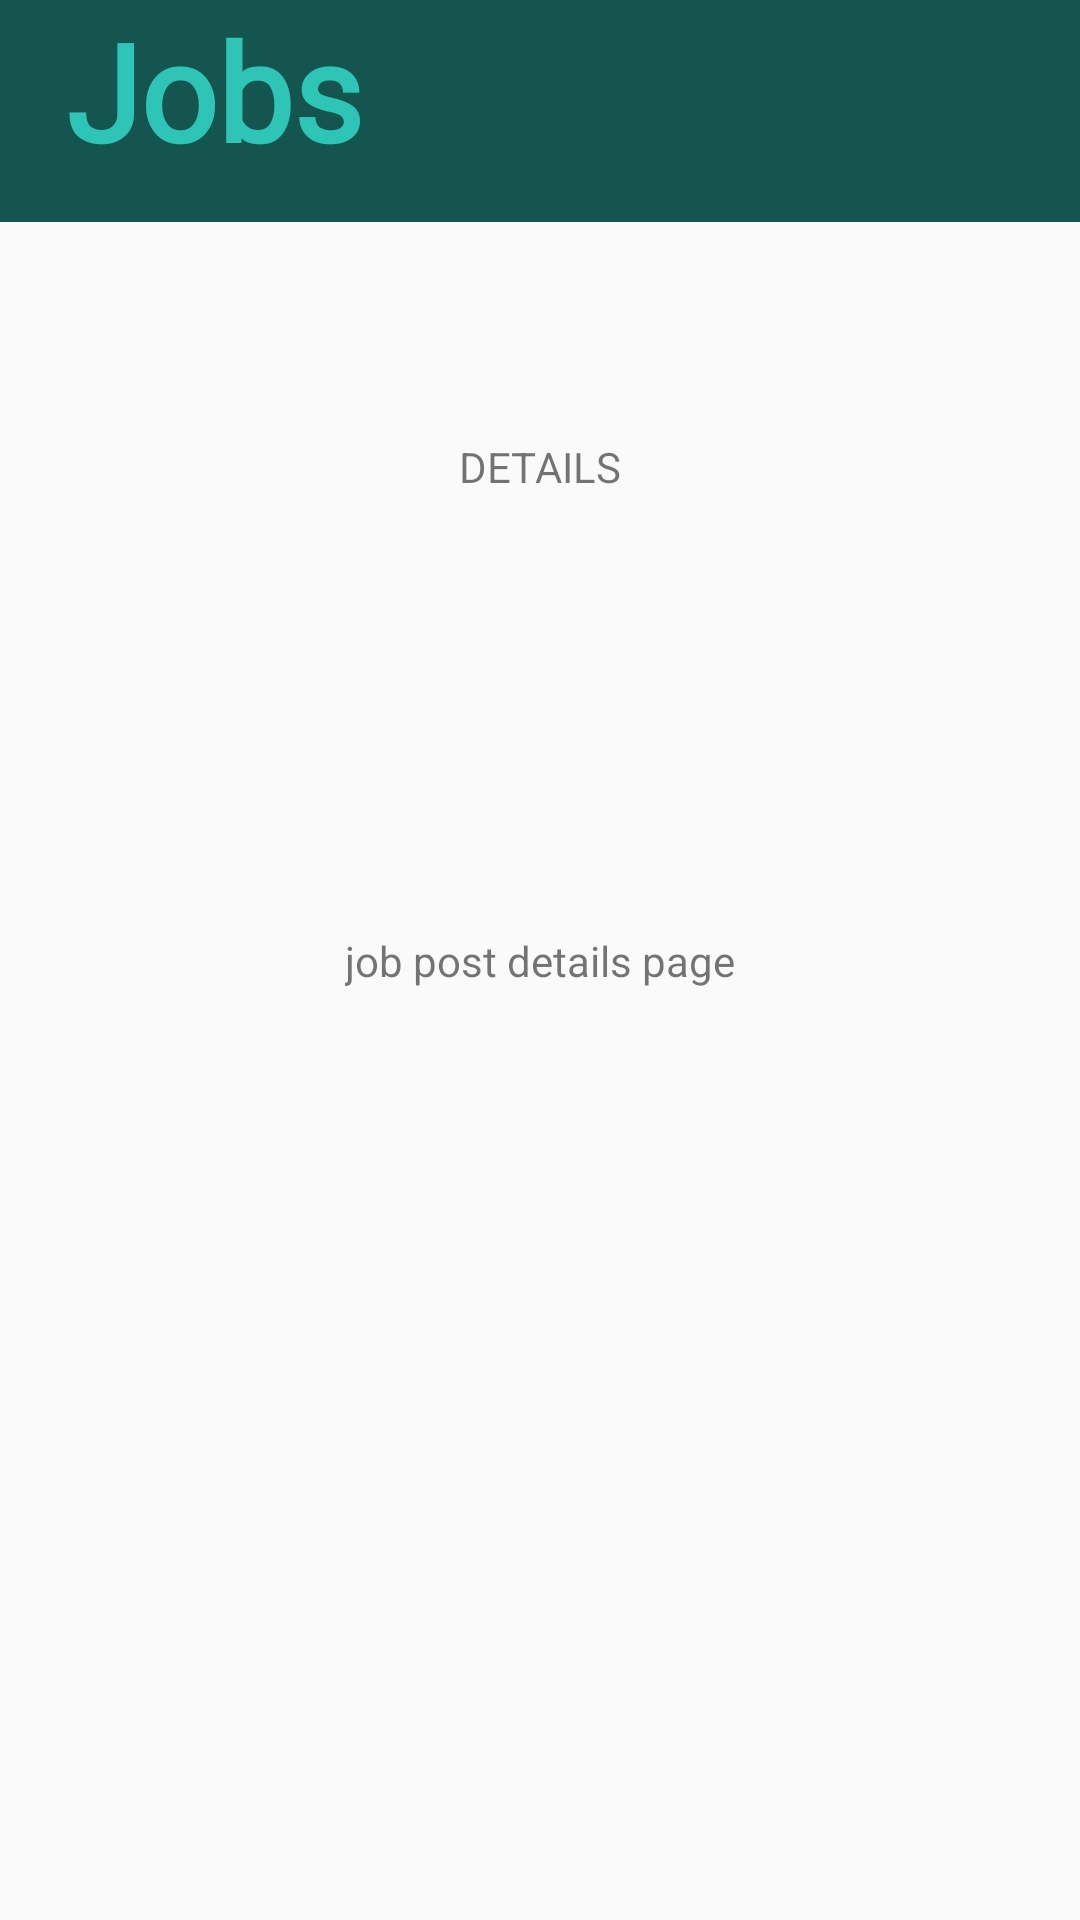

Produce the Android XML layout that renders to this screen, including the resource entries it uses.
<!-- AndroidManifest.xml: application theme Theme.Sitters4Kidz -->
<!-- res/layout/activity_job_post_details_page.xml -->
<?xml version="1.0" encoding="utf-8"?>
<androidx.constraintlayout.widget.ConstraintLayout xmlns:android="http://schemas.android.com/apk/res/android"
    xmlns:app="http://schemas.android.com/apk/res-auto"
    xmlns:tools="http://schemas.android.com/tools"
    android:layout_width="match_parent"
    android:layout_height="match_parent"
    tools:context=".JobPostDetailsPage">

    <TextView
        android:id="@+id/textView2"
        android:layout_width="match_parent"
        android:layout_height="74dp"
        android:background="#14564F"
        android:fontFamily="@font/asap"
        android:text="  Jobs"
        android:textColor="#2EC4B6"
        android:textSize="45sp"
        android:textStyle="bold"
        app:layout_constraintEnd_toEndOf="parent"
        app:layout_constraintHorizontal_bias="0.0"
        app:layout_constraintStart_toStartOf="parent"
        app:layout_constraintTop_toTopOf="parent" />

    <TextView
        android:id="@+id/job_post_details_text"
        android:layout_width="wrap_content"
        android:layout_height="wrap_content"
        android:text="job post details page"
        app:layout_constraintBottom_toBottomOf="parent"
        app:layout_constraintEnd_toEndOf="parent"
        app:layout_constraintStart_toStartOf="parent"
        app:layout_constraintTop_toTopOf="parent" />

    <TextView
        android:id="@+id/textView9"
        android:layout_width="wrap_content"
        android:layout_height="wrap_content"
        android:text="DETAILS"
        app:layout_constraintBottom_toTopOf="@+id/job_post_details_text"
        app:layout_constraintEnd_toEndOf="parent"
        app:layout_constraintStart_toStartOf="parent"
        app:layout_constraintTop_toTopOf="parent" />



</androidx.constraintlayout.widget.ConstraintLayout>
<!-- resources referenced by this layout -->
<resources>
  <style name="Theme.Sitters4Kidz" parent="Theme.AppCompat.Light.NoActionBar">
          
          <item name="colorPrimary">@color/purple_500</item>
          <item name="colorPrimaryVariant">@color/purple_700</item>
          <item name="colorOnPrimary">@color/white</item>
          
          <item name="colorSecondary">@color/teal_200</item>
          <item name="colorSecondaryVariant">@color/teal_700</item>
          <item name="colorOnSecondary">@color/black</item>
          
          <item name="android:statusBarColor" tools:targetApi="l">#14564F</item>
          
      </style>
  <!-- not gathered from this repository: default colours our renderer supplied (Android Studio template values) -->
  <color name="purple_500">#FF6200EE</color>
  <color name="purple_700">#FF3700B3</color>
  <color name="teal_200">#FF03DAC5</color>
  <color name="teal_700">#FF018786</color>
  <color name="black">#FF000000</color>
  <color name="white">#FFFFFFFF</color>
</resources>
